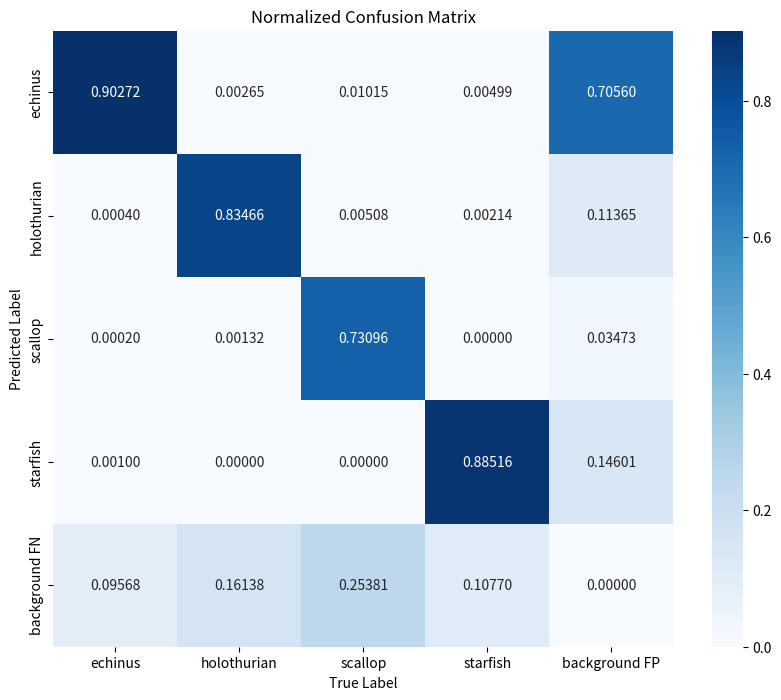
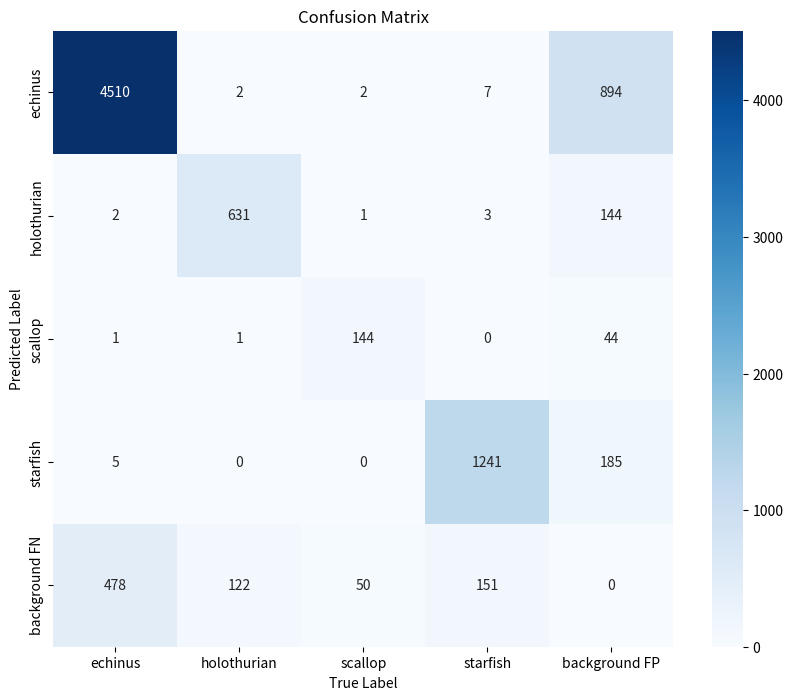

Write the Python code that produced these figures, in order.
import numpy as np

# 原始混淆矩阵数据
confusion_matrix = np.array([
    [4434, 2, 2, 8, 748],
    [4, 616, 0, 3, 121],
    [1, 1, 141, 0, 36],
    [5, 0, 0, 1222, 156],
    [478, 122, 50, 151, 0]
])

# 归一化混淆矩阵
normalized_matrix = np.zeros_like(confusion_matrix, dtype=float)
for i in range(len(confusion_matrix)):
    row_sum = np.sum(confusion_matrix[i])
    if row_sum != 0:  # 避免除以0
        normalized_matrix[i] = confusion_matrix[i] / row_sum

# 打印归一化混淆矩阵
print("Normalized Confusion Matrix:")
print(normalized_matrix)

import numpy as np

matrix = np.array([
    [4510, 2, 2, 7, 894],
    [2, 631, 1, 3, 144],
    [1, 1, 144, 0, 44],
    [5, 0, 0, 1241, 185],
    [478, 122, 50, 151, 0]
])

# 进行归一化处理
normalized_matrix = matrix / (matrix.sum(0).reshape(1, matrix.shape[1]) + 1E-6)
np.set_printoptions(formatter={'float': '{:0.5f}'.format})
print("-> Normalized Confusion Matrix:")
print(normalized_matrix)

import numpy as np
import seaborn as sns
import matplotlib.pyplot as plt

# 混淆矩阵数据
matrix = np.array([
    [4510, 2, 2, 7, 894],
    [2, 631, 1, 3, 144],
    [1, 1, 144, 0, 44],
    [5, 0, 0, 1241, 185],
    [478, 122, 50, 151, 0]
])

# 进行归一化处理
normalized_matrix = matrix / (matrix.sum(0).reshape(1, matrix.shape[1]) + 1E-6)

# 绘制混淆矩阵
plt.figure(figsize=(10, 8))
sns.heatmap(normalized_matrix, annot=True, cmap='Blues', fmt='.5f',
            xticklabels=['echinus', 'holothurian', 'scallop', 'starfish', 'background FP'],
            yticklabels=['echinus', 'holothurian', 'scallop', 'starfish', 'background FN'])
plt.xlabel('True Label')
plt.ylabel('Predicted Label')
plt.title('Normalized Confusion Matrix')
plt.savefig('normalized_confusion_matrix.png')  # 保存归一化混淆矩阵图像

# 绘制未归一化的混淆矩阵（整数表示）
plt.figure(figsize=(10, 8))
sns.heatmap(matrix.astype(int), annot=True, cmap='Blues',
            xticklabels=['echinus', 'holothurian', 'scallop', 'starfish', 'background FP'],
            yticklabels=['echinus', 'holothurian', 'scallop', 'starfish', 'background FN'],
            fmt='d')
plt.xlabel('True Label')
plt.ylabel('Predicted Label')
plt.title('Confusion Matrix')
plt.show()
